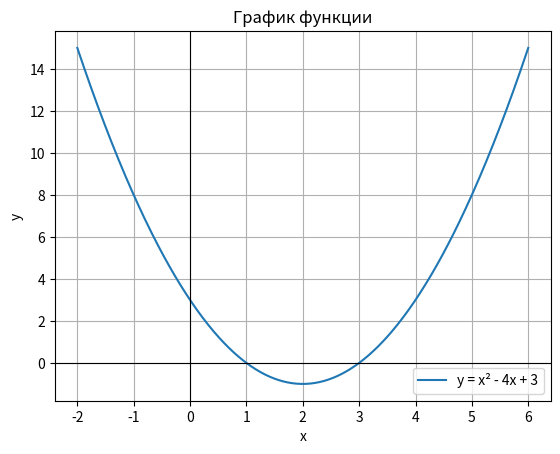

This figure's Python source:
import numpy as np
import matplotlib.pyplot as plt

# 1. Задаём значения x: 400 точек от -2 до 6
x = np.linspace(-2, 6, 400)

# 2. Считаем y по формуле функции
y = x**2 - 4*x + 3

# 3. Строим график
plt.plot(x, y, label="y = x² - 4x + 3")

# 4. Оформляем
plt.axhline(0, color="black", linewidth=0.8)  # ось X
plt.axvline(0, color="black", linewidth=0.8)  # ось Y
plt.grid(True)
plt.xlabel("x")
plt.ylabel("y")
plt.title("График функции")
plt.legend()

# 5. Показываем
plt.show()
